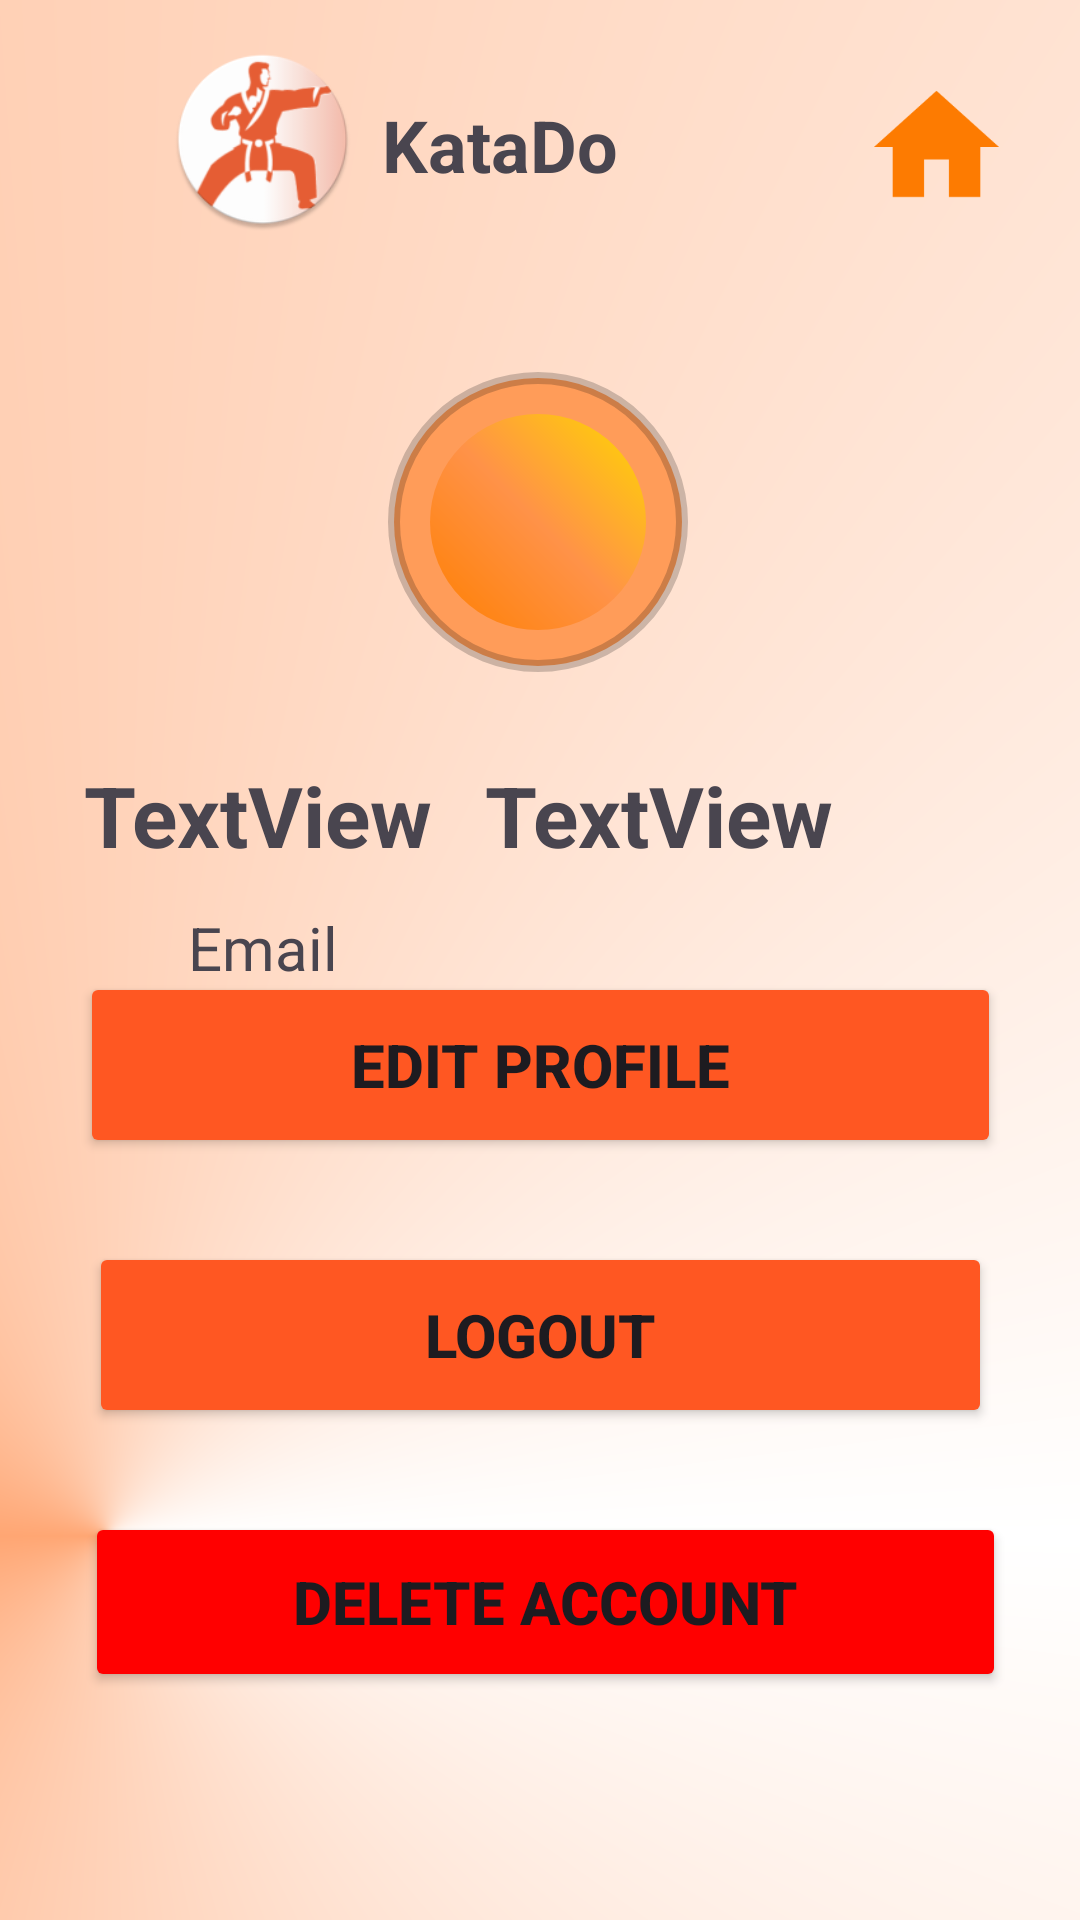

Produce the Android XML layout that renders to this screen, including the resource entries it uses.
<!-- AndroidManifest.xml: application theme Theme.FinalProject -->
<!-- res/layout/activity_view_profile.xml -->
<?xml version="1.0" encoding="utf-8"?>
<androidx.constraintlayout.widget.ConstraintLayout xmlns:android="http://schemas.android.com/apk/res/android"
    xmlns:app="http://schemas.android.com/apk/res-auto"

    xmlns:tools="http://schemas.android.com/tools"

    android:layout_width="match_parent"
    android:layout_height="match_parent">


<ScrollView
        android:layout_width="0dp"
        android:layout_height="0dp"
        android:fillViewport="true"
        app:layout_constraintTop_toTopOf="parent"
        app:layout_constraintBottom_toBottomOf="parent"
        app:layout_constraintStart_toStartOf="parent"
        app:layout_constraintEnd_toEndOf="parent">

    <androidx.constraintlayout.widget.ConstraintLayout
        android:layout_width="match_parent"
        android:layout_height="wrap_content"
        android:background="@drawable/gradient_background">

        <Button
            android:id="@+id/btndelete"
            android:layout_width="307dp"
            android:layout_height="60dp"
            android:layout_marginBottom="76dp"
            android:backgroundTint="#FF0000"
            android:text="Delete Account"
            android:textSize="20sp"
            android:textStyle="bold"
            app:layout_constraintBottom_toBottomOf="parent"
            app:layout_constraintEnd_toEndOf="parent"
            app:layout_constraintHorizontal_bias="0.534"
            app:layout_constraintStart_toStartOf="parent" />

        <Button
            android:id="@+id/btnedit"
            android:layout_width="307dp"
            android:layout_height="62dp"
            android:layout_marginBottom="28dp"
            android:backgroundTint="@color/theme_color"
            android:text="Edit Profile"
            android:textSize="20sp"
            android:textStyle="bold"
            app:layout_constraintBottom_toTopOf="@+id/button5"
            app:layout_constraintEnd_toEndOf="parent"
            app:layout_constraintStart_toStartOf="parent" />

        <ImageView
            android:id="@+id/imageView2"
            android:layout_width="71dp"
            android:layout_height="61dp"
            android:layout_marginStart="52dp"
            android:layout_marginTop="16dp"
            app:layout_constraintStart_toStartOf="parent"
            app:layout_constraintTop_toTopOf="parent"
            app:srcCompat="@mipmap/ic_logo_round" />

        <TextView
            android:id="@+id/textView9"
            android:layout_width="99dp"
            android:layout_height="31dp"
            android:layout_marginTop="32dp"
            android:text="KataDo"
            android:textSize="24sp"
            android:textStyle="bold"
            app:layout_constraintEnd_toEndOf="parent"
            app:layout_constraintHorizontal_bias="0.031"
            app:layout_constraintStart_toEndOf="@+id/imageView2"
            app:layout_constraintTop_toTopOf="parent" />

        <ImageView
            android:id="@+id/homebtn"
            android:layout_width="61dp"
            android:layout_height="50dp"
            android:layout_marginTop="24dp"
            app:layout_constraintEnd_toEndOf="parent"
            app:layout_constraintHorizontal_bias="0.762"
            app:layout_constraintStart_toEndOf="@+id/textView9"
            app:layout_constraintTop_toTopOf="parent"
            app:srcCompat="@drawable/baseline_home_24" />

        <Button
            android:id="@+id/button5"
            android:layout_width="301dp"
            android:layout_height="62dp"
            android:layout_marginBottom="28dp"
            android:backgroundTint="@color/theme_color"
            android:text="Logout"
            android:textSize="20sp"
            android:textStyle="bold"
            app:layout_constraintBottom_toTopOf="@+id/btndelete"
            app:layout_constraintEnd_toEndOf="parent"
            app:layout_constraintStart_toStartOf="parent" />

        <TextView
            android:id="@+id/useremail"
            android:layout_width="wrap_content"
            android:layout_height="wrap_content"
            android:layout_marginTop="12dp"
            android:text="Email"
            android:textSize="20sp"
            app:layout_constraintEnd_toEndOf="parent"
            app:layout_constraintHorizontal_bias="0.202"
            app:layout_constraintStart_toStartOf="parent"
            app:layout_constraintTop_toBottomOf="@+id/firstname" />

        <TextView
            android:id="@+id/rank"
            android:layout_width="wrap_content"
            android:layout_height="wrap_content"
            android:layout_marginStart="48dp"
            android:layout_marginTop="24dp"
            android:text="Rank"
            android:textSize="20dp"
            app:layout_constraintEnd_toEndOf="parent"
            app:layout_constraintHorizontal_bias="0.0"
            app:layout_constraintStart_toEndOf="@+id/textView33"
            app:layout_constraintTop_toBottomOf="@+id/useremail" />

        <TextView
            android:id="@+id/firstname"
            android:layout_width="wrap_content"
            android:layout_height="wrap_content"
            android:layout_marginStart="28dp"
            android:layout_marginTop="176dp"
            android:text="TextView"
            android:textSize="28dp"
            android:textStyle="bold"
            app:layout_constraintStart_toStartOf="parent"
            app:layout_constraintTop_toBottomOf="@+id/imageView2" />

        <TextView
            android:id="@+id/lastname"
            android:layout_width="wrap_content"
            android:layout_height="wrap_content"
            android:layout_marginTop="176dp"
            android:text="TextView"
            android:textSize="28dp"
            android:textStyle="bold"
            app:layout_constraintEnd_toEndOf="parent"
            app:layout_constraintHorizontal_bias="0.174"
            app:layout_constraintStart_toEndOf="@+id/firstname"
            app:layout_constraintTop_toBottomOf="@+id/imageView2" />

        <TextView
            android:id="@+id/textView33"
            android:layout_width="wrap_content"
            android:layout_height="wrap_content"
            android:layout_marginStart="44dp"
            android:layout_marginTop="16dp"
            android:text="Rank: "
            android:textSize="28sp"
            android:textStyle="bold"
            app:layout_constraintStart_toStartOf="parent"
            app:layout_constraintTop_toBottomOf="@+id/useremail" />

        <ImageView
            android:id="@+id/profile_image"
            android:layout_width="100dp"
            android:layout_height="100dp"
            android:layout_marginTop="124dp"
            android:background="@drawable/circle_shape_with_shadow"
            app:layout_constraintEnd_toEndOf="parent"
            app:layout_constraintHorizontal_bias="0.498"
            app:layout_constraintStart_toStartOf="parent"
            app:layout_constraintTop_toTopOf="parent" />

        <TextView
            android:id="@+id/initials_text"
            android:layout_width="wrap_content"
            android:layout_height="wrap_content"
            android:gravity="center"
            android:textColor="#FFFFFF"
            android:textSize="24sp"
            app:layout_constraintBottom_toBottomOf="@id/profile_image"
            app:layout_constraintEnd_toEndOf="@id/profile_image"
            app:layout_constraintStart_toStartOf="@id/profile_image"
            app:layout_constraintTop_toTopOf="@id/profile_image"
            tools:text="AB" />


    </androidx.constraintlayout.widget.ConstraintLayout>
    </ScrollView>



</androidx.constraintlayout.widget.ConstraintLayout>
<!-- resources referenced by this layout -->
<resources>
  <color name="theme_color">#FFFF5722</color>
  <!-- drawable baseline_home_24 (drawable) -->
  <vector xmlns:android="http://schemas.android.com/apk/res/android" android:height="24dp" android:tint="#FD7B01" android:viewportHeight="24" android:viewportWidth="24" android:width="24dp">
        
      <path android:fillColor="@android:color/white" android:pathData="M10,20v-6h4v6h5v-8h3L12,3 2,12h3v8z"/>
      
  </vector>
  <!-- drawable circle_shape_with_shadow (drawable) -->
  <layer-list xmlns:android="http://schemas.android.com/apk/res/android">
      
      <item>
          <shape android:shape="oval">
              <solid android:color="#ff9c59"/>
              <stroke
                  android:width="4dp"
                  android:color="#33000000"/>
              <padding android:bottom="4dp" android:left="4dp" android:right="4dp" android:top="4dp"/>
          </shape>
      </item>
  
      
      <item android:bottom="10dp" android:left="10dp" android:right="10dp" android:top="10dp">
          <shape android:shape="oval">
              <gradient
                  android:angle="225"
                  android:centerColor="#FF9248"
                  android:endColor="#FF7F00"
                  android:startColor="#FFD700"
                  android:type="linear"/>
          </shape>
      </item>
  </layer-list>
  <!-- drawable gradient_background (drawable) -->
  <?xml version="1.0" encoding="utf-8"?>
  <shape xmlns:android="http://schemas.android.com/apk/res/android">
  
                  <gradient
                      android:startColor="#FFFFFF"
                      android:centerColor="#ffa673"
                      android:endColor="#FFFFFF"
                      android:angle="90"
                      android:type="sweep"
                      android:gradientRadius="100"
                      android:centerX="0.1"
                      android:centerY="0.8" />
  
  
  
  </shape>
  <!-- mipmap ic_logo_round: webp bitmap (mipmap-hdpi, 4444 bytes) -->
  <style name="Theme.FinalProject" parent="Base.Theme.FinalProject" />
  <style name="Base.Theme.FinalProject" parent="Theme.Material3.Light.NoActionBar">
          
          
      </style>
</resources>
